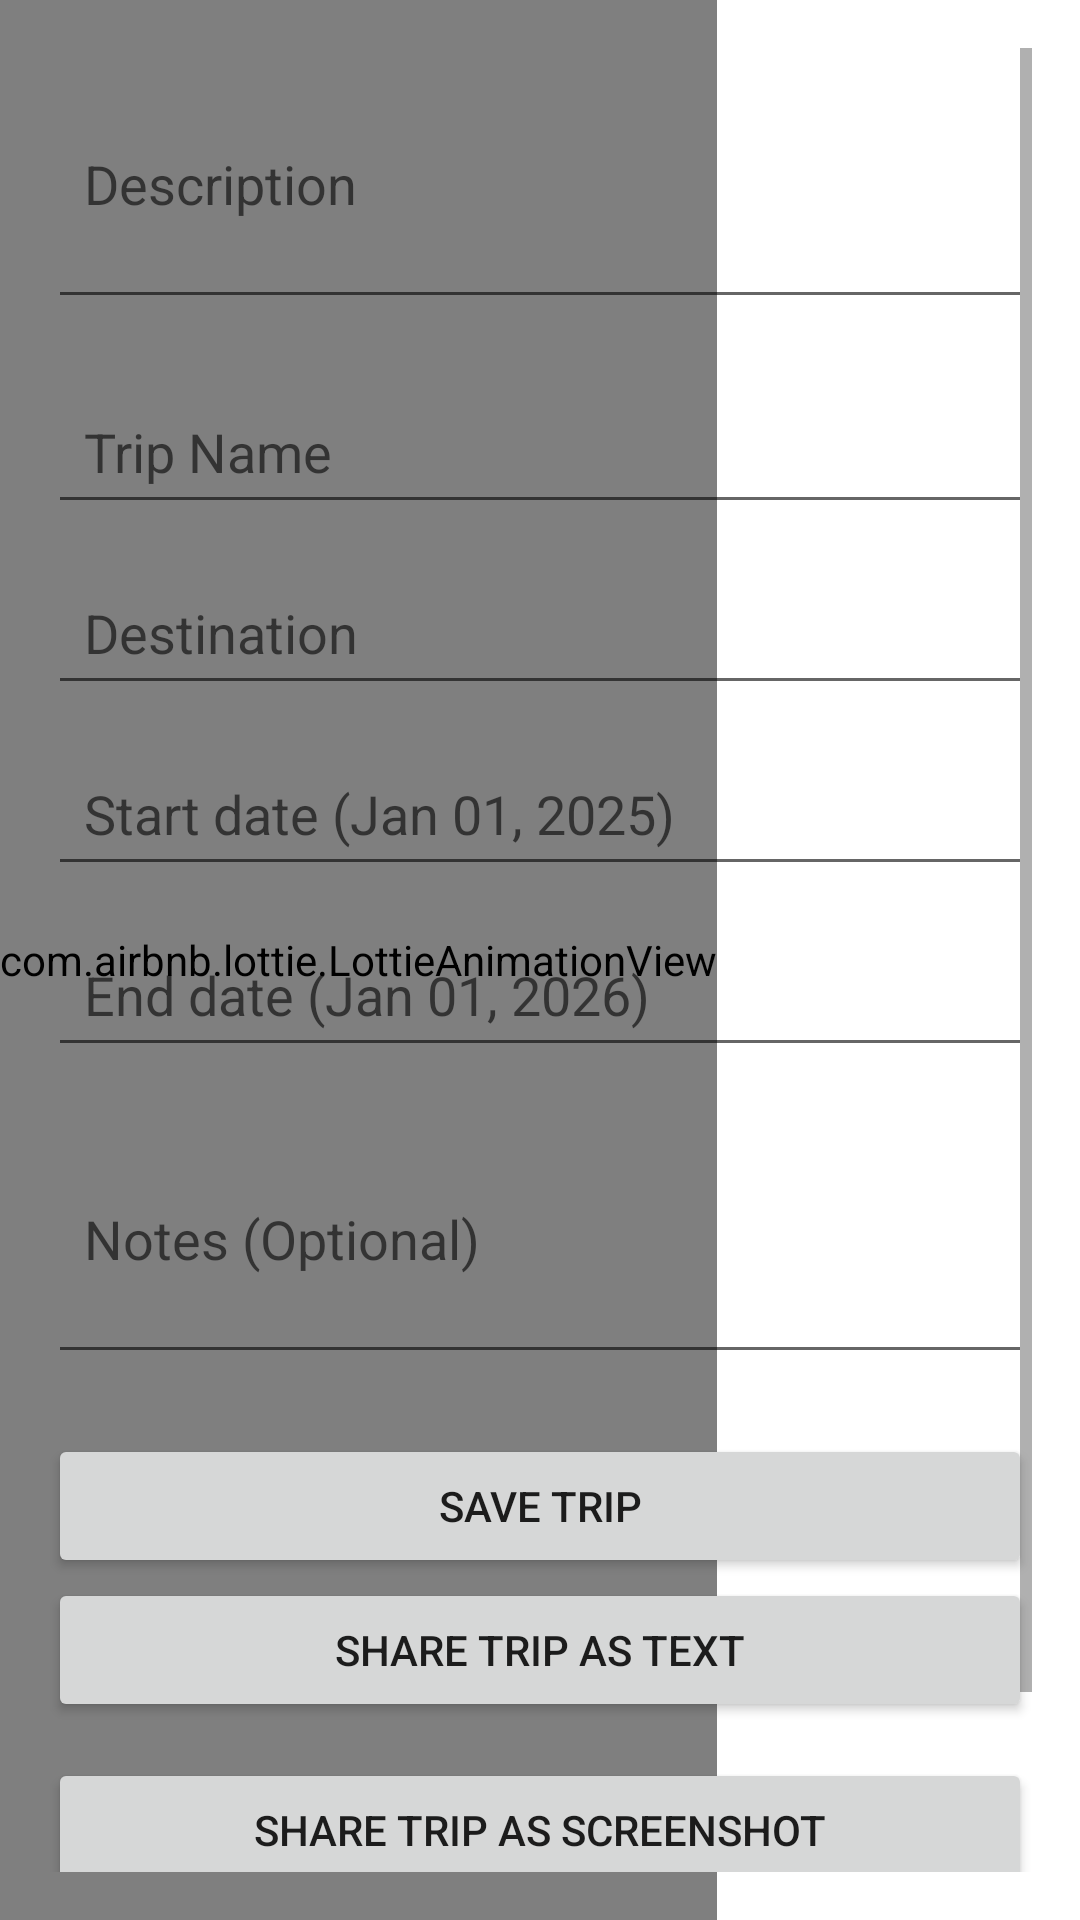

Write the Android layout XML for this screen, with the resource values it uses.
<!-- AndroidManifest.xml: application theme Theme.Dreamtrip -->
<!-- res/layout/activity_save_trip.xml -->
<?xml version="1.0" encoding="utf-8"?>
<FrameLayout xmlns:android="http://schemas.android.com/apk/res/android"
    xmlns:app="http://schemas.android.com/apk/res-auto"
    xmlns:tools="http://schemas.android.com/tools"
    android:layout_width="match_parent"
    android:layout_height="match_parent">

    
    <com.airbnb.lottie.LottieAnimationView
        android:id="@+id/lottieBackground"
        android:layout_width="wrap_content"
        android:layout_height="match_parent"
        android:clickable="false"
        android:focusable="false"
        android:scaleType="centerInside"
        app:lottie_autoPlay="true"
        app:lottie_fileName="savedtrips.json"
        app:lottie_loop="true" />
<ScrollView
    android:id="@+id/tripDetailsLayout"
    android:layout_width="match_parent"
    android:layout_height="match_parent"
    android:padding="16dp">

    <LinearLayout
        android:layout_width="match_parent"
        android:layout_height="wrap_content"
        android:orientation="vertical">

        <EditText
            android:id="@+id/editTextDescription"
            android:layout_width="match_parent"
            android:layout_height="wrap_content"
            android:layout_marginBottom="20dp"
            android:autofillHints="description"
            android:hint="@string/description3"
            android:inputType="textMultiLine"
            android:minLines="3"
            android:padding="12dp" />

        <EditText
            android:id="@+id/editTextTripName"
            android:layout_width="match_parent"
            android:layout_height="wrap_content"
            android:autofillHints="trip name"
            android:hint="@string/trip_name2"
            android:inputType="textPersonName"
            android:padding="12dp"
            android:layout_marginBottom="12dp" />

        <EditText
            android:id="@+id/editTextDestination"
            android:layout_width="match_parent"
            android:layout_height="wrap_content"
            android:autofillHints="destination"
            android:hint="@string/destination3"
            android:inputType="textPostalAddress"
            android:padding="12dp"
            android:layout_marginBottom="12dp" />

        <EditText
            android:id="@+id/editTextStartDate"
            android:layout_width="match_parent"
            android:layout_height="wrap_content"
            android:autofillHints="start date"
            android:hint="@string/start_date_jan_01_2025"
            android:inputType="text"
            android:padding="12dp"
            android:layout_marginBottom="12dp"
            tools:ignore="TextFields" />

        <EditText
            android:id="@+id/editTextEndDate"
            android:layout_width="match_parent"
            android:layout_height="wrap_content"
            android:autofillHints="end date"
            android:hint="@string/end_date_jan_01_2026"
            android:inputType="text"
            android:padding="12dp"
            android:layout_marginBottom="12dp"
            tools:ignore="TextFields" />

        <EditText
            android:id="@+id/editTextNotes"
            android:layout_width="match_parent"
            android:layout_height="wrap_content"
            android:autofillHints="notes"
            android:hint="@string/notes_optional1"
            android:inputType="textMultiLine"
            android:minLines="3"
            android:padding="12dp"
            android:layout_marginBottom="20dp" />

        <Button
            android:id="@+id/buttonSaveTrip"
            android:layout_width="match_parent"
            android:layout_height="wrap_content"
            android:text="@string/save_trip1" />

        
        <Button
            android:id="@+id/btnShareText"
            android:layout_width="match_parent"
            android:layout_height="wrap_content"
            android:text="@string/share_trip_as_text"
            android:layout_marginBottom="12dp" />

        
        <Button
            android:id="@+id/btnShareScreenshot"
            android:layout_width="match_parent"
            android:layout_height="wrap_content"
            android:text="@string/share_trip_as_screenshot"
            android:layout_marginBottom="12dp" />

        <Button
            android:id="@+id/buttonViewTrips"
            android:layout_width="wrap_content"
            android:layout_height="wrap_content"
            android:layout_marginTop="16dp"
            android:text="@string/view_saved_trips" />


    </LinearLayout>
</ScrollView>
</FrameLayout>
<!-- resources referenced by this layout -->
<resources>
  <string name="description3">Description</string>
  <string name="destination3">Destination</string>
  <string name="end_date_jan_01_2026">End date (Jan 01, 2026)</string>
  <string name="notes_optional1">Notes (Optional)</string>
  <string name="save_trip1">Save Trip</string>
  <string name="share_trip_as_screenshot">Share Trip as Screenshot</string>
  <string name="share_trip_as_text">Share Trip as Text</string>
  <string name="start_date_jan_01_2025">Start date (Jan 01, 2025)</string>
  <string name="trip_name2">Trip Name</string>
  <string name="view_saved_trips">View Saved Trips</string>
  <style name="Theme.Dreamtrip" parent="Theme.MaterialComponents.DayNight.DarkActionBar">
          
          <item name="colorPrimary">@color/purple_500</item>
          <item name="colorPrimaryVariant">@color/purple_700</item>
          <item name="colorOnPrimary">@color/grey</item>
          <item name="colorSecondary">@color/teal_200</item>
          <item name="colorOnSecondary">@color/black</item>
          <item name="android:windowBackground">@color/grey</item>
      </style>
  <!-- not gathered from this repository: default colours our renderer supplied (Android Studio template values) -->
  <color name="purple_500">#FF6200EE</color>
  <color name="purple_700">#FF3700B3</color>
  <color name="teal_200">#FF03DAC5</color>
  <color name="black">#FF000000</color>
</resources>
